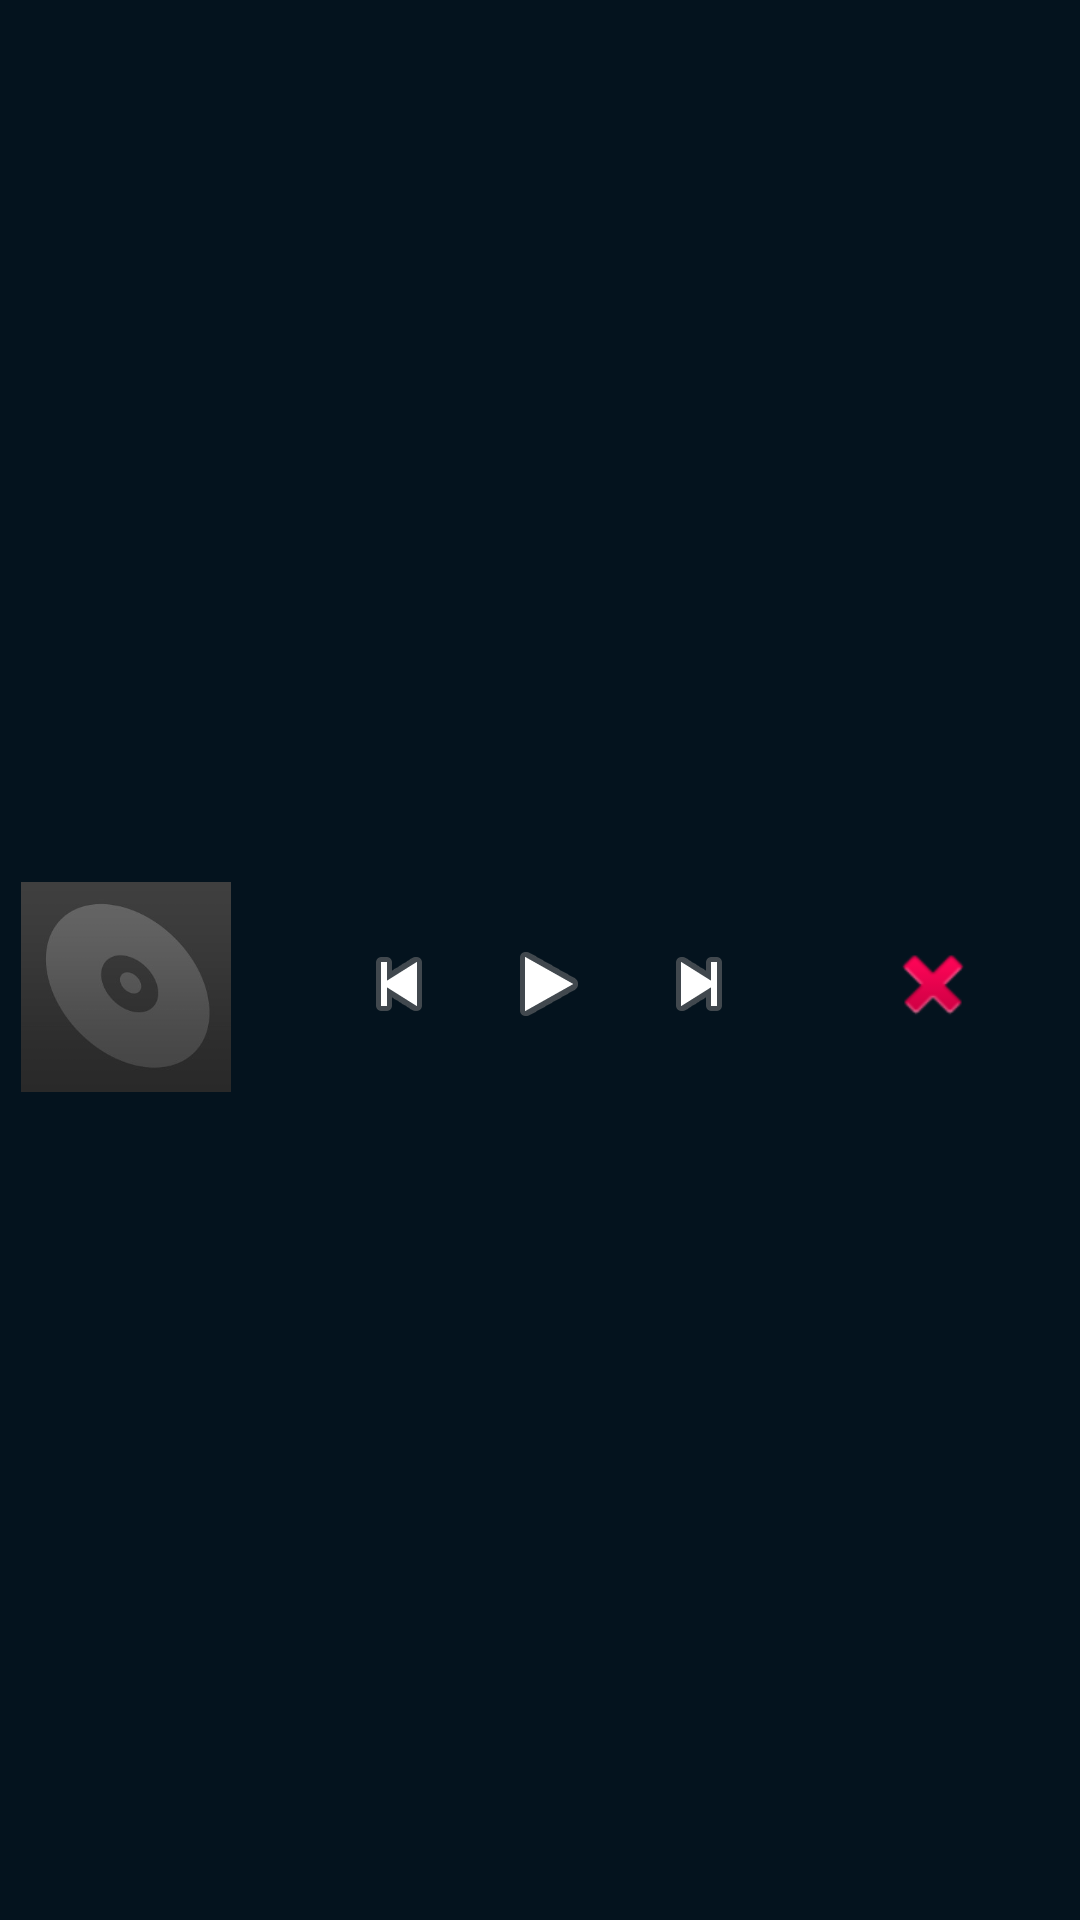

Produce the Android XML layout that renders to this screen, including the resource entries it uses.
<!-- AndroidManifest.xml: application theme Theme.MassAudioPlayer -->
<!-- res/layout/notification_layout.xml -->
<?xml version="1.0" encoding="utf-8"?>
<RelativeLayout xmlns:android="http://schemas.android.com/apk/res/android"
    android:id="@+id/notification_layout"
    xmlns:tools="http://schemas.android.com/tools"
    android:layout_width="match_parent"
    android:layout_height="match_parent"
    xmlns:app="http://schemas.android.com/apk/res-auto"
    android:background="@color/background"
    android:paddingBottom="10dp">


    <TextView
        android:id="@+id/notification_title"
        android:layout_width="0dp"
        android:layout_height="wrap_content"
        android:layout_alignParentStart="true"
        android:layout_alignParentTop="true"
        android:layout_alignParentEnd="true"
        android:layout_centerHorizontal="true"
        android:layout_marginStart="7dp"
        android:layout_marginTop="7dp"
        android:layout_marginEnd="1dp"
        android:text=""
        android:textColor="@color/white" />

    <ImageView
        android:id="@+id/notification_album_image"
        android:focusable="false"
        android:clickable="false"

        android:layout_width="70dp"
        android:layout_height="match_parent"
        android:layout_below="@+id/notification_title"
        android:layout_alignStart="@+id/notification_title"
        android:layout_alignParentStart="true"
        android:layout_alignParentBottom="true"
        android:layout_marginStart="7dp"
        android:layout_marginTop="2dp"

        android:background="@color/transparent"
        app:srcCompat="@drawable/no_album"
        android:scaleType="fitCenter"/>

    <ImageButton
        android:id="@+id/notification_prev"
        android:layout_width="50dp"
        android:layout_height="match_parent"
        android:layout_below="@+id/notification_title"
        android:layout_alignParentBottom="true"
        android:layout_marginStart="31dp"
        android:layout_toEndOf="@+id/notification_album_image"
        android:background="@color/transparent"
        android:src="@android:drawable/ic_media_previous" />

    <ImageButton
        android:id="@+id/notification_pause"
        android:layout_width="50dp"
        android:layout_height="match_parent"
        android:layout_below="@+id/notification_title"
        android:layout_alignParentBottom="true"
        android:layout_toEndOf="@+id/notification_prev"
        android:background="@color/transparent"
        android:src="@android:drawable/ic_media_play"
        tools:ignore="TouchTargetSizeCheck" />

    <ImageButton
        android:id="@+id/notification_next"
        android:layout_width="50dp"
        android:layout_height="match_parent"
        android:layout_below="@+id/notification_title"
        android:layout_alignParentBottom="true"
        android:layout_toEndOf="@+id/notification_pause"
        android:background="@color/transparent"
        android:src="@android:drawable/ic_media_next" />

    <ImageButton
        android:id="@+id/notification_close"
        android:layout_width="50dp"
        android:layout_height="match_parent"
        android:layout_below="@+id/notification_title"
        android:layout_alignParentEnd="true"
        android:layout_alignParentBottom="true"
        android:layout_marginEnd="24dp"
        android:background="@color/transparent"
        android:src="@android:drawable/ic_delete" />
</RelativeLayout>
<!-- resources referenced by this layout -->
<resources>
  <color name="background">#FF04131e</color>
  <color name="transparent">#00000000</color>
  <color name="white">#FFFFFFFF</color>
  <!-- drawable no_album: jpg bitmap (drawable, 5356 bytes) -->
  <style name="Theme.MassAudioPlayer" parent="Theme.MaterialComponents.DayNight.NoActionBar">
          
          <item name="colorPrimary">@color/purple_500</item>
          <item name="colorPrimaryVariant">@color/purple_700</item>
          <item name="colorOnPrimary">@color/white</item>
          
          <item name="colorSecondary">@color/teal_200</item>
          <item name="colorSecondaryVariant">@color/teal_700</item>
          <item name="colorOnSecondary">@color/black</item>
          
          <item name="android:statusBarColor">?attr/colorPrimaryVariant</item>
          
      </style>
  <color name="purple_500">#FF6200EE</color>
  <color name="purple_700">#FF3700B3</color>
  <color name="teal_200">#FF03DAC5</color>
  <color name="teal_700">#FF018786</color>
  <color name="black">#FF000000</color>
</resources>
